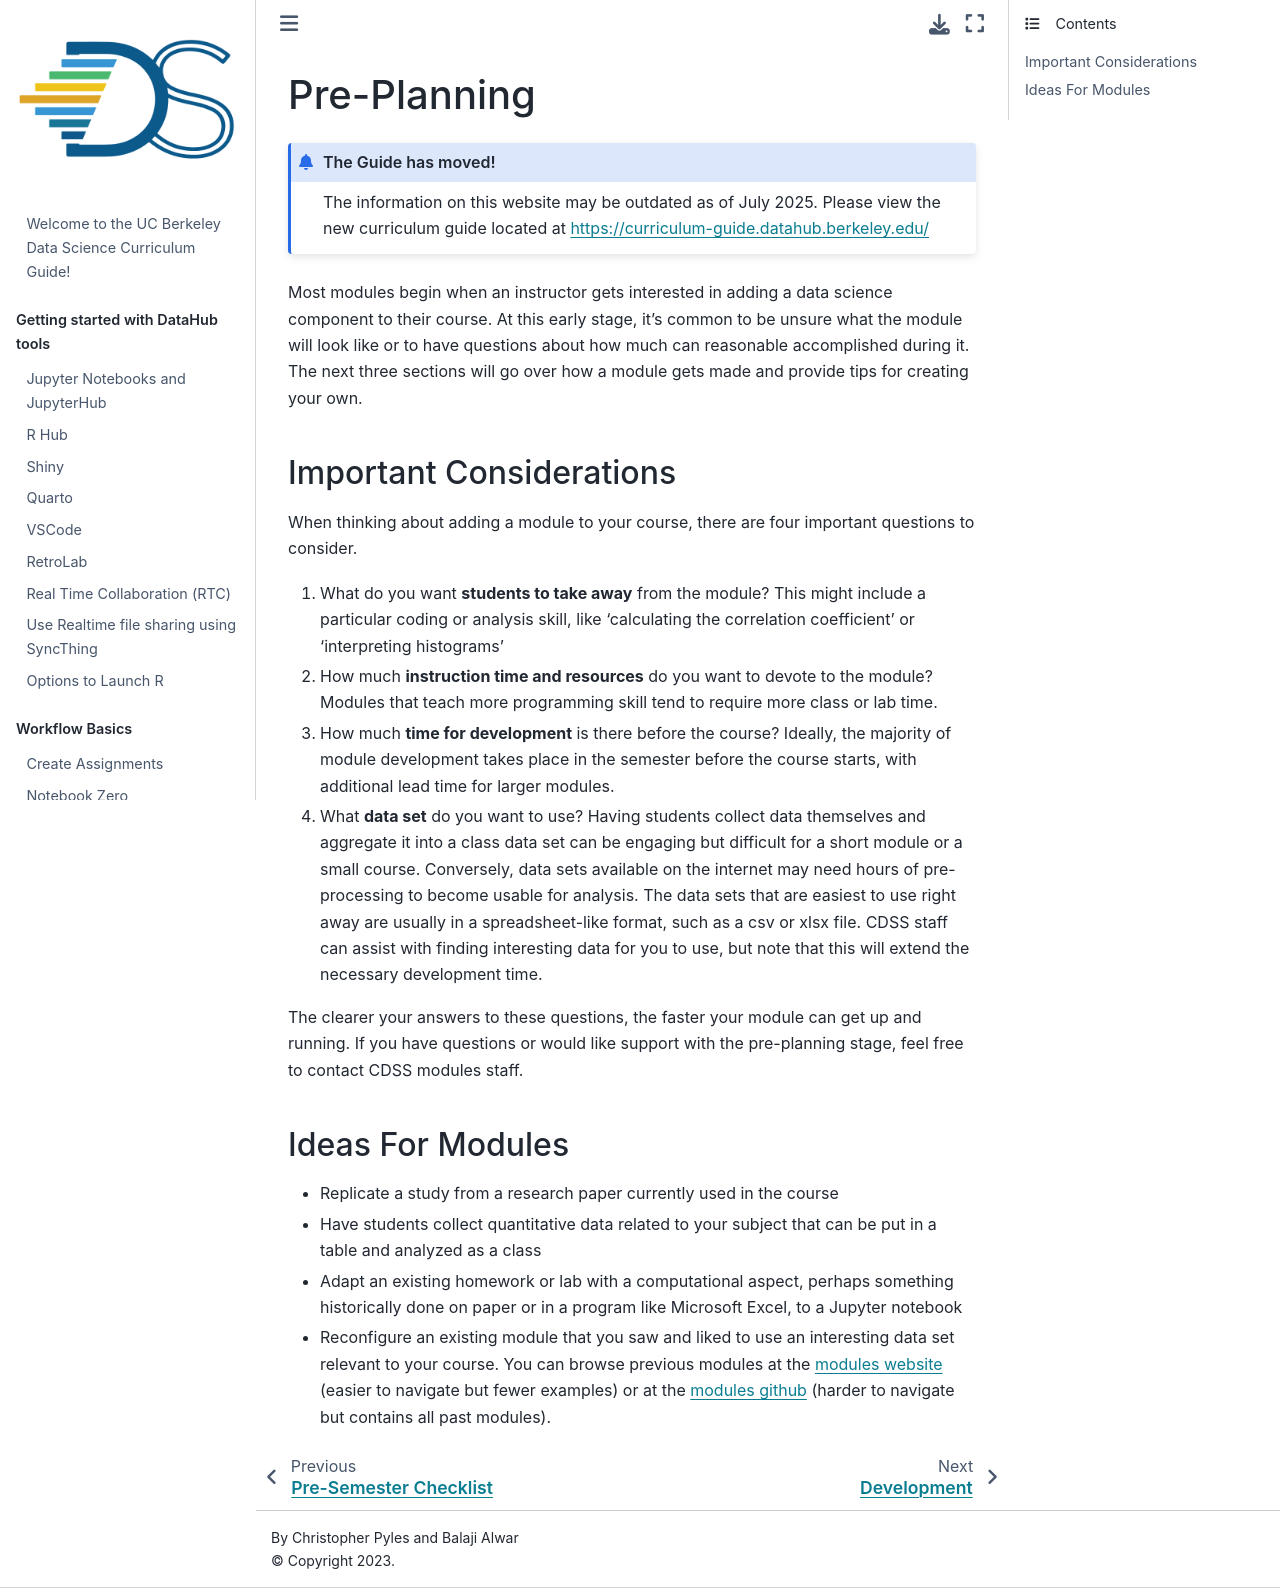

repository: ds-modules/curriculum-guide · page: module/instructor/preplanning.html · generator: jekyll

# Pre-Planning

:::{admonition} The Guide has moved!
The information on this website may be outdated as of July 2025. Please view the new curriculum guide located at [https://curriculum-guide.datahub.berkeley.edu/](https://curriculum-guide.datahub.berkeley.edu/)
:::

Most modules begin when an instructor gets interested in adding a data science component to their course. At this early stage, it's common to be unsure what the module will look like or to have questions about how much can reasonable accomplished during it. The next three sections will go over how a module gets made and provide tips for creating your own.

### Important Considerations

When thinking about adding a module to your course, there are four important questions to consider.

1. What do you want **students to take away** from the module? This might include a particular coding or analysis skill, like ‘calculating the correlation coefficient’ or ‘interpreting histograms’
2. How much **instruction time and resources** do you want to devote to the module? Modules that teach more programming skill tend to require more class or lab time.
3. How much **time for development** is there before the course? Ideally, the majority of module development takes place in the semester before the course starts, with additional lead time for larger modules.
4. What **data set** do you want to use? Having students collect data themselves and aggregate it into a class data set can be engaging but difficult for a short module or a small course. Conversely, data sets available on the internet may need hours of pre-processing to become usable for analysis. The data sets that are easiest to use right away are usually in a spreadsheet-like format, such as a csv or xlsx file. CDSS staff can assist with finding interesting data for you to use, but note that this will extend the necessary development time.

The clearer your answers to these questions, the faster your module can get up and running. If you have questions or would like support with the pre-planning stage, feel free to contact CDSS modules staff.

### Ideas For Modules

* Replicate a study from a research paper currently used in the course
* Have students collect quantitative data related to your subject that can be put in a table and analyzed as a class
* Adapt an existing homework or lab with a computational aspect, perhaps something historically done on paper or in a program like Microsoft Excel, to a Jupyter notebook
* Reconfigure an existing module that you saw and liked to use an interesting data set relevant to your course. You can browse previous modules at the [modules website](https://ds-modules.github.io/DS-Modules/) (easier to navigate but fewer examples) or at the [modules github](https://github.com/ds-modules) (harder to navigate but contains all past modules).
